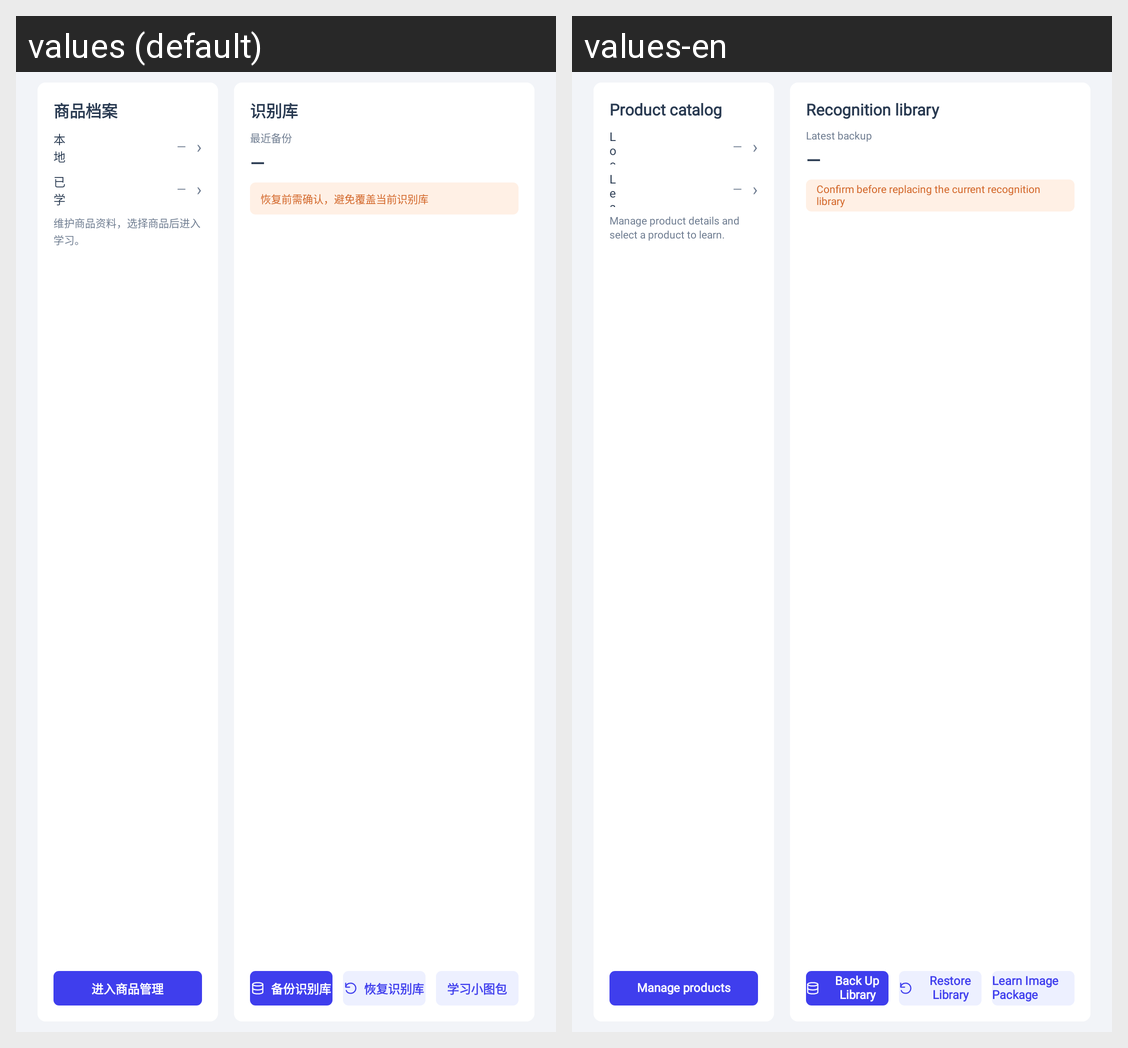

Translations of the strings shown on this Android screen, per locale in the grid:
Android screen res/layout/page_goods.xml rendered under 2 locales, left to right: values (default), values-en. Device: Nexus 5 (rendered at 1080×1920; each locale shown at half size, 540×960, under a caption strip naming it); theme AppTheme.NoActionBar.
Strings drawn on this screen, with the default value and each locale's value (text and hints the layout hard-codes, and strings that could not be matched under every locale, appear in the picture but are not listed):

goods_tab_record
  values: 商品档案
  values-en: Product catalog

land_local_goods
  values: 本地商品
  values-en: Local products

land_placeholder
  values: —
  values-en: —

land_chevron
  values: ›
  values-en: ›

goods_learned_label
  values: 已学商品
  values-en: Learned products

goods_management_hint
  values: 维护商品资料，选择商品后进入学习。
  values-en: Manage product details and select a product to learn.

goods_management_open
  values: 进入商品管理
  values-en: Manage products

goods_tab_library
  values: 识别库
  values-en: Recognition library

land_latest_backup
  values: 最近备份
  values-en: Latest backup

land_restore_warning
  values: 恢复前需确认，避免覆盖当前识别库
  values-en: Confirm before replacing the current recognition library

library_backup
  values: 备份识别库
  values-en: Back Up Library

library_restore
  values: 恢复识别库
  values-en: Restore Library

library_image_learning
  values: 学习小图包
  values-en: Learn Image Package
